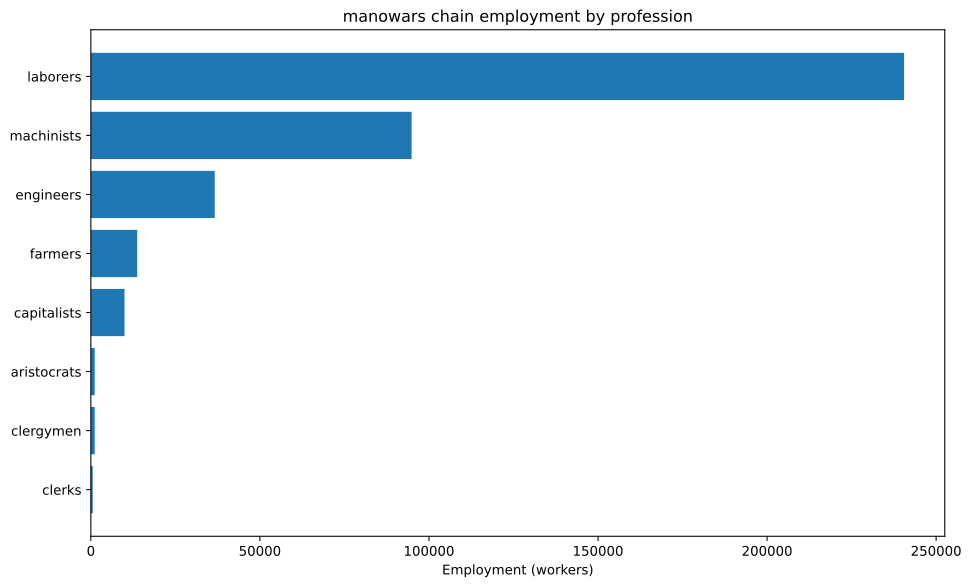

The table this chart was drawn from, first rows:
config, building, profession, employment
building_tooling_workshops+pm_steel+pm_a…, building_tooling_workshops, capitalists, 374
building_tooling_workshops+pm_steel+pm_a…, building_tooling_workshops, engineers, 1870
building_tooling_workshops+pm_steel+pm_a…, building_tooling_workshops, machinists, 3740
building_steel_mills+pm_electric_arc_pro…, building_steel_mills, capitalists, 104.4
building_steel_mills+pm_electric_arc_pro…, building_steel_mills, engineers, 1044
building_steel_mills+pm_electric_arc_pro…, building_steel_mills, machinists, 1566
building_motor_industry+pm_diesel_engine…, building_motor_industry, capitalists, 141.4
building_motor_industry+pm_diesel_engine…, building_motor_industry, engineers, 2121
building_motor_industry+pm_diesel_engine…, building_motor_industry, machinists, 1414
building_shipyards+pm_basic_shipbuilding…, building_shipyards, capitalists, 5714
building_shipyards+pm_basic_shipbuilding…, building_shipyards, engineers, 14286
building_shipyards+pm_basic_shipbuilding…, building_shipyards, laborers, 200000
building_shipyards+pm_basic_shipbuilding…, building_shipyards, machinists, 42857
building_coal_mine+pm_diesel_pump_buildi…, building_coal_mine, capitalists, 165.1
building_coal_mine+pm_diesel_pump_buildi…, building_coal_mine, engineers, 825.5
building_coal_mine+pm_diesel_pump_buildi…, building_coal_mine, machinists, 2477
building_iron_mine+pm_diesel_pump_buildi…, building_iron_mine, capitalists, 149.1
building_iron_mine+pm_diesel_pump_buildi…, building_iron_mine, engineers, 745.7
building_iron_mine+pm_diesel_pump_buildi…, building_iron_mine, machinists, 2237
building_cotton_plantation+automatic_irr…, building_cotton_plantation, aristocrats, 1143
building_cotton_plantation+automatic_irr…, building_cotton_plantation, clergymen, 1143
building_cotton_plantation+automatic_irr…, building_cotton_plantation, farmers, 13714
building_cotton_plantation+automatic_irr…, building_cotton_plantation, laborers, 22857
building_cotton_plantation+automatic_irr…, building_cotton_plantation, machinists, 5714
building_power_plant+pm_oil-fired_plant+…, building_power_plant, capitalists, 118
building_power_plant+pm_oil-fired_plant+…, building_power_plant, engineers, 1652
building_power_plant+pm_oil-fired_plant+…, building_power_plant, laborers, 2360
building_power_plant+pm_oil-fired_plant+…, building_power_plant, machinists, 1770
building_logging_camp+pm_electric_saw_mi…, building_logging_camp, capitalists, 2398
building_logging_camp+pm_electric_saw_mi…, building_logging_camp, engineers, 11990
building_logging_camp+pm_electric_saw_mi…, building_logging_camp, laborers, 11990
building_logging_camp+pm_electric_saw_mi…, building_logging_camp, machinists, 23979
building_oil_rig+pm_combustion_derricks+…, building_oil_rig, capitalists, 234.2
building_oil_rig+pm_combustion_derricks+…, building_oil_rig, engineers, 2108
building_oil_rig+pm_combustion_derricks+…, building_oil_rig, machinists, 4684
building_railway+pm_diesel_trains+pm_ste…, building_railway, capitalists, 554.1
building_railway+pm_diesel_trains+pm_ste…, building_railway, clerks, 554.1
building_railway+pm_diesel_trains+pm_ste…, building_railway, laborers, 3324
building_railway+pm_diesel_trains+pm_ste…, building_railway, machinists, 4432
